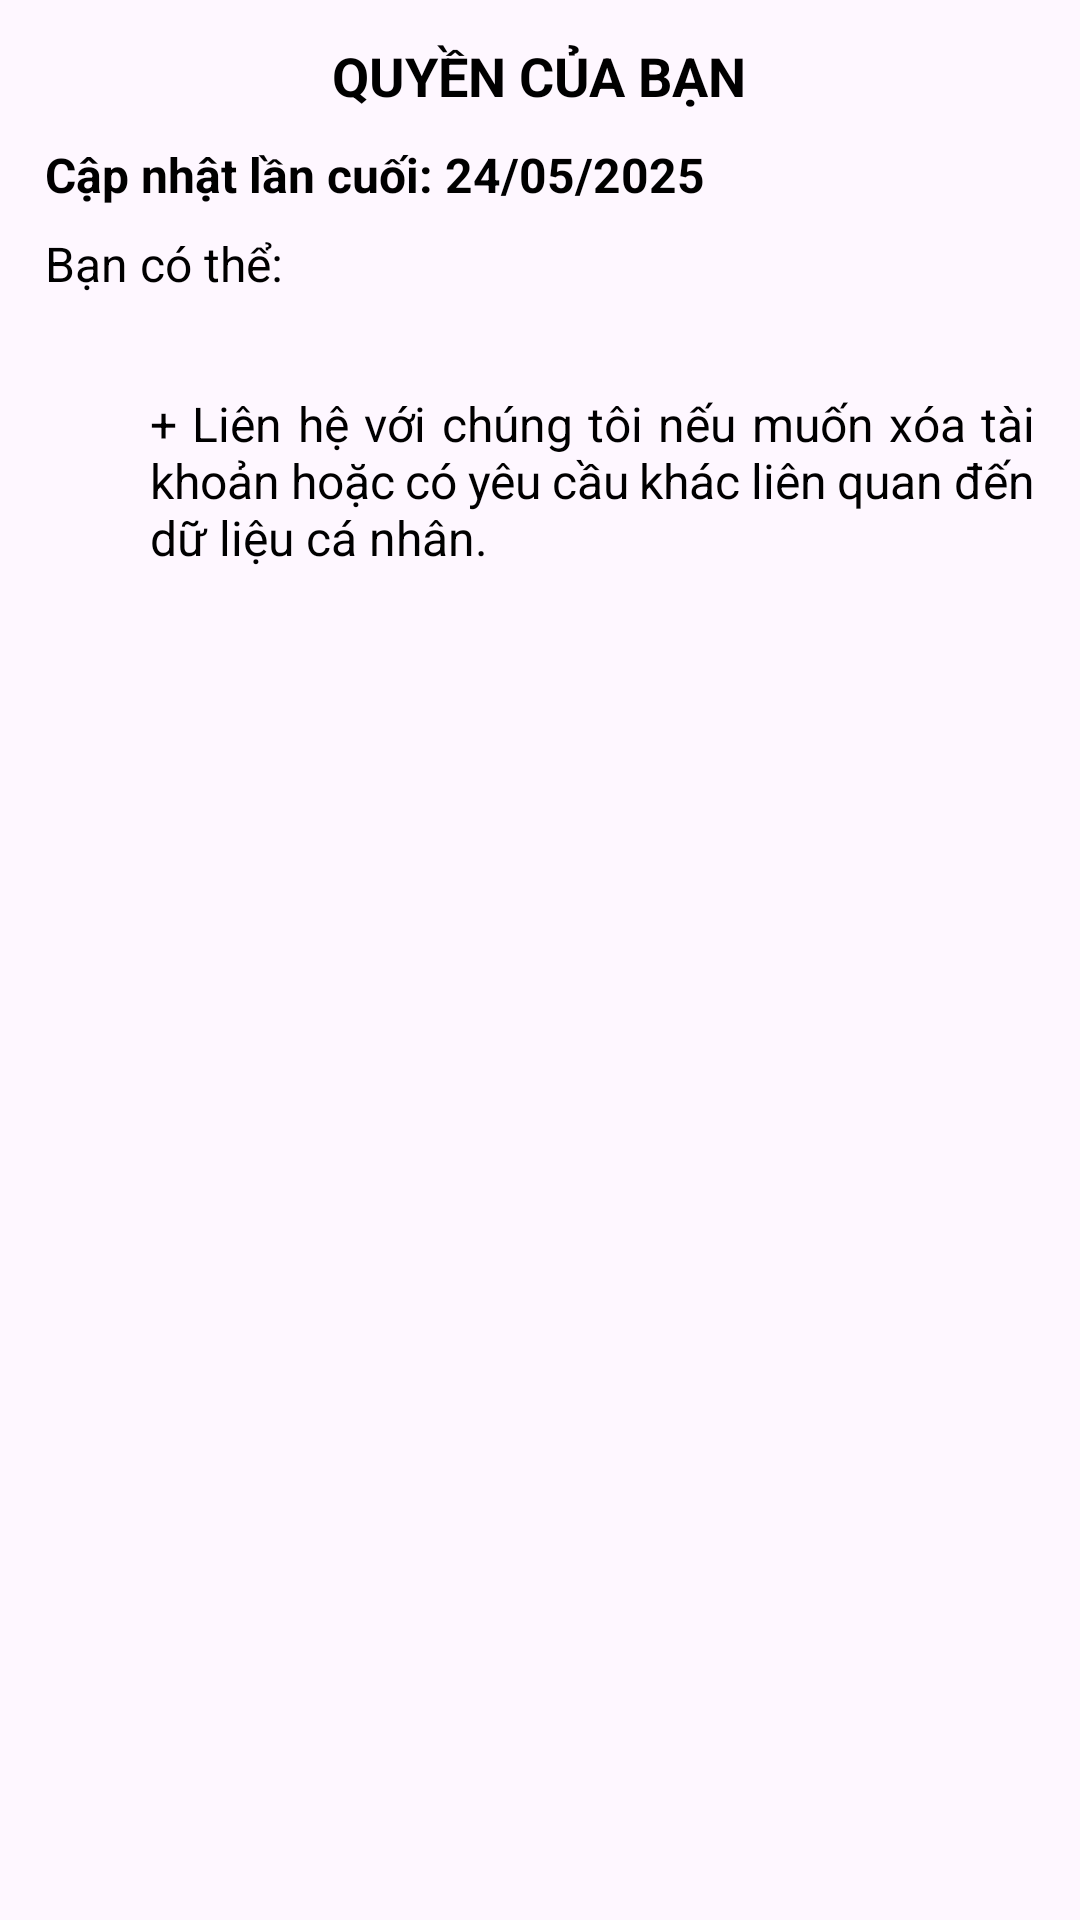

This screen was rendered from an Android layout file. Write that file and the resources it references.
<!-- AndroidManifest.xml: application theme Theme.CODE_APP_PETOPIASPA -->
<!-- res/layout/fragment_rights.xml -->
<LinearLayout xmlns:android="http://schemas.android.com/apk/res/android"
    xmlns:tools="http://schemas.android.com/tools"
    android:layout_width="match_parent"
    android:layout_height="match_parent"
    tools:context="com.nhom9.fragment.RightsFragment"
    android:orientation="vertical">

    
    <TextView
        android:layout_gravity="center"
        android:layout_width="271dp"
        android:layout_height="wrap_content"
        android:paddingTop="13dp"
        android:text="QUYỀN CỦA BẠN"
        android:textAlignment="center"
        android:textSize="18sp"
        android:textStyle="bold"
        android:layout_marginBottom="10dp"
        android:textColor="#000000"/>

    <TextView
        android:layout_width="match_parent"
        android:layout_height="wrap_content"
        android:text="Cập nhật lần cuối: 24/05/2025"
        android:textSize="16sp"
        android:textColor="#000000"
        android:textStyle="bold"
        android:paddingBottom="8dp"
        android:layout_marginLeft="15dp" />

    <TextView
        android:layout_width="match_parent"
        android:layout_height="wrap_content"
        android:text="Bạn có thể:"
        android:textSize="16sp"
        android:textColor="#000000"
        android:layout_marginLeft="15dp"
        android:layout_marginRight="15dp"
        android:justificationMode="inter_word"
        android:layout_marginBottom="5dp"/>
    <LinearLayout
        android:layout_width="match_parent"
        android:layout_height="wrap_content"
        android:orientation="vertical"
        android:layout_marginLeft="50dp"
        android:layout_marginRight="15dp"
        android:layout_marginBottom="5dp">

        <TextView
            android:id="@+id/AccountInfo"
            android:layout_width="wrap_content"
            android:layout_height="wrap_content"
            android:textSize="16sp"
            android:textColor="#000000"
            android:justificationMode="inter_word"/>

    </LinearLayout>

    <TextView
        android:layout_width="match_parent"
        android:layout_height="wrap_content"
        android:text="+ Liên hệ với chúng tôi nếu muốn xóa tài khoản hoặc có yêu cầu khác liên quan đến dữ liệu cá nhân."
        android:textSize="16sp"
        android:textColor="#000000"
        android:layout_marginLeft="50dp"
        android:layout_marginRight="15dp"
        android:justificationMode="inter_word"
        android:layout_marginBottom="5dp"/>

</LinearLayout>
<!-- resources referenced by this layout -->
<resources>
  <style name="Theme.CODE_APP_PETOPIASPA" parent="Base.Theme.CODE_APP_PETOPIASPA" />
  <style name="Base.Theme.CODE_APP_PETOPIASPA" parent="Theme.Material3.DayNight.NoActionBar">
          
          
      </style>
</resources>
